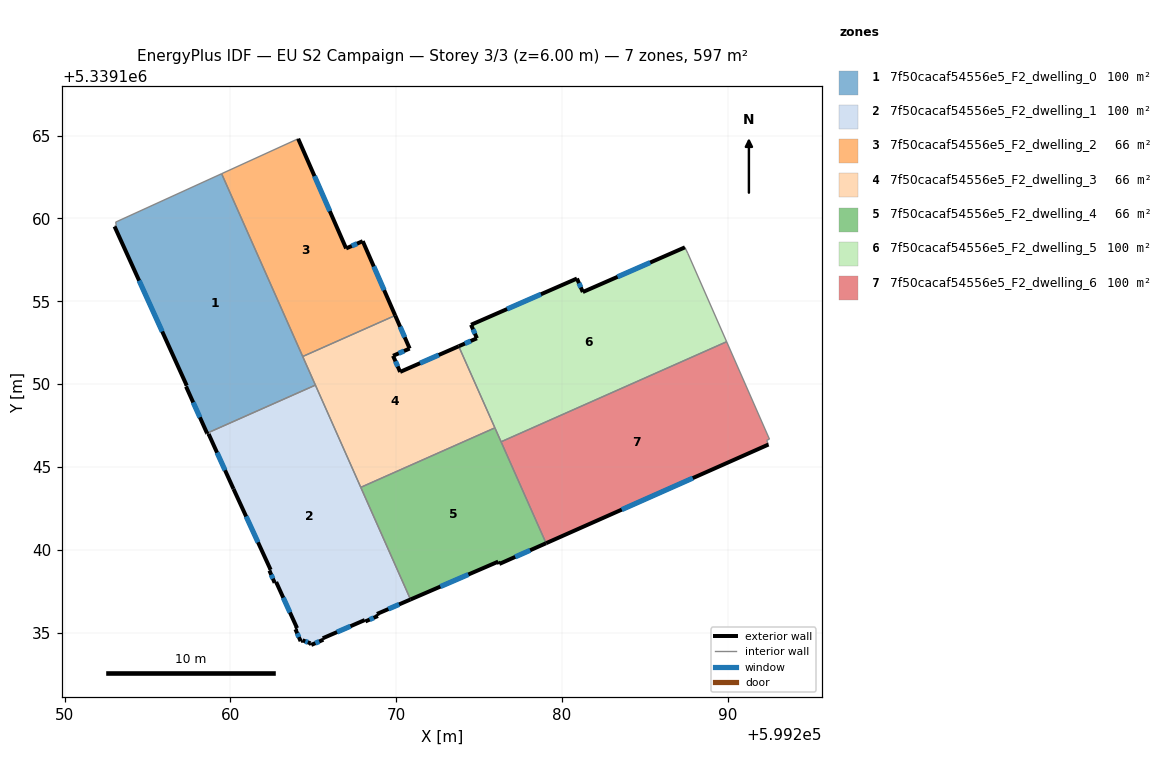
=== STOREY PLAN SPEC (per zone: floor XY polygon, exterior-wall plan segments, windows/doors) ===
zone 1: 7f50cacaf54556e5_F2_dwelling_0  (99.6 m²)
  floor: (599259.47, 5339162.70) (599265.13, 5339149.94) (599258.59, 5339147.04) (599257.32, 5339149.85) (599257.37, 5339149.91) (599253.01, 5339159.51) (599253.11, 5339159.59) (599253.07, 5339159.77)
  exterior wall: (599257.32, 5339149.85) – (599258.59, 5339147.04)  [3.1 m]
    window: (599257.75, 5339148.89) – (599258.16, 5339147.99)  [0.9 m²]
  exterior wall: (599257.37, 5339149.91) – (599257.32, 5339149.85)  [0.1 m]
  exterior wall: (599253.01, 5339159.51) – (599257.37, 5339149.91)  [10.5 m]
    window: (599254.49, 5339156.24) – (599255.88, 5339153.17)  [3.2 m²]
  interior walls: 6
zone 2: 7f50cacaf54556e5_F2_dwelling_1  (99.6 m²)
  floor: (599265.13, 5339149.94) (599270.87, 5339137.00) (599268.84, 5339136.13) (599268.90, 5339136.00) (599268.15, 5339135.68) (599268.11, 5339135.76) (599265.57, 5339134.66) (599265.61, 5339134.57) (599264.88, 5339134.26) (599264.83, 5339134.36) (599264.35, 5339134.54) (599264.24, 5339134.49) (599263.92, 5339135.21) (599264.02, 5339135.27) (599262.76, 5339138.05) (599262.67, 5339138.01) (599262.36, 5339138.74) (599262.43, 5339138.79) (599260.19, 5339143.67) (599258.68, 5339146.99) (599258.61, 5339147.00) (599258.59, 5339147.04)
  exterior wall: (599265.57, 5339134.66) – (599268.11, 5339135.76)  [2.8 m]
    window: (599266.44, 5339135.03) – (599267.25, 5339135.39)  [0.8 m²]
  exterior wall: (599265.61, 5339134.57) – (599265.57, 5339134.66)  [0.1 m]
  exterior wall: (599264.88, 5339134.26) – (599265.61, 5339134.57)  [0.8 m]
    window: (599265.13, 5339134.36) – (599265.36, 5339134.47)  [0.2 m²]
  exterior wall: (599264.83, 5339134.36) – (599264.88, 5339134.26)  [0.1 m]
  exterior wall: (599264.35, 5339134.54) – (599264.83, 5339134.36)  [0.5 m]
    window: (599264.52, 5339134.48) – (599264.67, 5339134.42)  [0.2 m²]
  exterior wall: (599264.24, 5339134.49) – (599264.35, 5339134.54)  [0.1 m]
  exterior wall: (599263.92, 5339135.21) – (599264.24, 5339134.49)  [0.8 m]
    window: (599264.03, 5339134.96) – (599264.13, 5339134.73)  [0.2 m²]
  exterior wall: (599264.02, 5339135.27) – (599263.92, 5339135.21)  [0.1 m]
  exterior wall: (599262.76, 5339138.05) – (599264.02, 5339135.27)  [3.1 m]
    window: (599263.19, 5339137.11) – (599263.59, 5339136.22)  [0.9 m²]
  exterior wall: (599262.67, 5339138.01) – (599262.76, 5339138.05)  [0.1 m]
  exterior wall: (599262.36, 5339138.74) – (599262.67, 5339138.01)  [0.8 m]
    window: (599262.46, 5339138.49) – (599262.56, 5339138.26)  [0.2 m²]
  exterior wall: (599262.43, 5339138.79) – (599262.36, 5339138.74)  [0.1 m]
  exterior wall: (599260.19, 5339143.67) – (599262.43, 5339138.79)  [5.4 m]
    window: (599260.95, 5339142.01) – (599261.67, 5339140.45)  [1.6 m²]
  exterior wall: (599258.68, 5339146.99) – (599260.19, 5339143.67)  [3.6 m]
    window: (599259.20, 5339145.86) – (599259.68, 5339144.80)  [1.1 m²]
  exterior wall: (599258.61, 5339147.00) – (599258.68, 5339146.99)  [0.1 m]
  exterior wall: (599258.59, 5339147.04) – (599258.61, 5339147.00)  [0.0 m]
  exterior wall: (599268.84, 5339136.13) – (599270.87, 5339137.00)  [2.2 m]
    window: (599269.53, 5339136.42) – (599270.18, 5339136.70)  [0.7 m²]
  exterior wall: (599268.90, 5339136.00) – (599268.84, 5339136.13)  [0.1 m]
  exterior wall: (599268.15, 5339135.68) – (599268.90, 5339136.00)  [0.8 m]
    window: (599268.40, 5339135.79) – (599268.64, 5339135.89)  [0.3 m²]
  exterior wall: (599268.11, 5339135.76) – (599268.15, 5339135.68)  [0.1 m]
  interior walls: 3
zone 3: 7f50cacaf54556e5_F2_dwelling_2  (66.4 m²)
  floor: (599264.09, 5339164.80) (599266.98, 5339158.19) (599267.99, 5339158.62) (599269.94, 5339154.14) (599264.36, 5339151.66) (599259.47, 5339162.70)
  exterior wall: (599267.99, 5339158.62) – (599266.98, 5339158.19)  [1.1 m]
    window: (599267.65, 5339158.47) – (599267.32, 5339158.34)  [0.3 m²]
  exterior wall: (599269.94, 5339154.14) – (599267.99, 5339158.62)  [4.9 m]
    window: (599269.28, 5339155.67) – (599268.65, 5339157.10)  [1.5 m²]
  exterior wall: (599266.98, 5339158.19) – (599264.09, 5339164.80)  [7.2 m]
    window: (599266.00, 5339160.44) – (599265.07, 5339162.55)  [2.2 m²]
  interior walls: 3
zone 4: 7f50cacaf54556e5_F2_dwelling_3  (66.4 m²)
  floor: (599273.78, 5339152.28) (599275.96, 5339147.36) (599267.87, 5339143.77) (599264.36, 5339151.66) (599269.94, 5339154.14) (599270.82, 5339152.14) (599269.82, 5339151.71) (599270.24, 5339150.73)
  exterior wall: (599270.82, 5339152.14) – (599269.94, 5339154.14)  [2.2 m]
    window: (599270.52, 5339152.82) – (599270.24, 5339153.46)  [0.7 m²]
  exterior wall: (599269.82, 5339151.71) – (599270.82, 5339152.14)  [1.1 m]
    window: (599270.16, 5339151.86) – (599270.48, 5339151.99)  [0.3 m²]
  exterior wall: (599270.24, 5339150.73) – (599269.82, 5339151.71)  [1.1 m]
    window: (599270.10, 5339151.06) – (599269.96, 5339151.38)  [0.3 m²]
  exterior wall: (599273.78, 5339152.28) – (599270.24, 5339150.73)  [3.9 m]
    window: (599272.57, 5339151.76) – (599271.45, 5339151.26)  [1.2 m²]
  interior walls: 5
zone 5: 7f50cacaf54556e5_F2_dwelling_4  (66.4 m²)
  floor: (599275.96, 5339147.36) (599279.05, 5339140.40) (599276.23, 5339139.14) (599276.16, 5339139.29) (599270.87, 5339137.00) (599267.87, 5339143.77)
  exterior wall: (599270.87, 5339137.00) – (599276.16, 5339139.29)  [5.8 m]
    window: (599272.67, 5339137.78) – (599274.36, 5339138.51)  [1.8 m²]
  exterior wall: (599276.23, 5339139.14) – (599279.05, 5339140.40)  [3.1 m]
    window: (599277.19, 5339139.57) – (599278.09, 5339139.97)  [0.9 m²]
  exterior wall: (599276.16, 5339139.29) – (599276.23, 5339139.14)  [0.2 m]
  interior walls: 4
zone 6: 7f50cacaf54556e5_F2_dwelling_5  (99.6 m²)
  floor: (599287.61, 5339157.88) (599289.95, 5339152.56) (599276.33, 5339146.52) (599273.78, 5339152.28) (599274.88, 5339152.76) (599274.52, 5339153.58) (599280.91, 5339156.37) (599281.27, 5339155.55) (599287.43, 5339158.25)
  exterior wall: (599287.43, 5339158.25) – (599281.27, 5339155.55)  [6.7 m]
    window: (599285.33, 5339157.33) – (599283.36, 5339156.47)  [2.1 m²]
  exterior wall: (599274.88, 5339152.76) – (599273.78, 5339152.28)  [1.2 m]
    window: (599274.50, 5339152.60) – (599274.15, 5339152.45)  [0.4 m²]
  exterior wall: (599274.52, 5339153.58) – (599274.88, 5339152.76)  [0.9 m]
    window: (599274.64, 5339153.30) – (599274.76, 5339153.04)  [0.3 m²]
  exterior wall: (599280.91, 5339156.37) – (599274.52, 5339153.58)  [7.0 m]
    window: (599278.74, 5339155.42) – (599276.70, 5339154.53)  [2.1 m²]
  exterior wall: (599281.27, 5339155.55) – (599280.91, 5339156.37)  [0.9 m]
    window: (599281.15, 5339155.83) – (599281.03, 5339156.09)  [0.3 m²]
  interior walls: 5
zone 7: 7f50cacaf54556e5_F2_dwelling_6  (99.6 m²)
  floor: (599289.95, 5339152.56) (599292.53, 5339146.68) (599292.36, 5339146.60) (599292.47, 5339146.35) (599279.05, 5339140.40) (599276.33, 5339146.52)
  exterior wall: (599279.05, 5339140.40) – (599292.47, 5339146.35)  [14.7 m]
    window: (599283.62, 5339142.42) – (599287.91, 5339144.33)  [4.5 m²]
  interior walls: 5

=== DERIVED (storey summary) ===
Building: EU S2 Campaign
Storey: 3 of 3  (floor level z = 6.00 m)
Storey gross floor area: 597.4 m²
Zones on this storey: 7
  - 7f50cacaf54556e5_F2_dwelling_0: floor 99.6 m²; exterior wall 13.7 m (41.1 m²); 2 window(s) 4.2 m²; WWR 10.2%
  - 7f50cacaf54556e5_F2_dwelling_1: floor 99.6 m²; exterior wall 21.7 m (65.2 m²); 10 window(s) 6.4 m²; WWR 9.7%
  - 7f50cacaf54556e5_F2_dwelling_2: floor 66.4 m²; exterior wall 13.2 m (39.6 m²); 3 window(s) 4.0 m²; WWR 10.2%
  - 7f50cacaf54556e5_F2_dwelling_3: floor 66.4 m²; exterior wall 8.2 m (24.6 m²); 4 window(s) 2.5 m²; WWR 10.2%
  - 7f50cacaf54556e5_F2_dwelling_4: floor 66.4 m²; exterior wall 9.0 m (27.0 m²); 2 window(s) 2.7 m²; WWR 10.0%
  - 7f50cacaf54556e5_F2_dwelling_5: floor 99.6 m²; exterior wall 16.7 m (50.0 m²); 5 window(s) 5.1 m²; WWR 10.2%
  - 7f50cacaf54556e5_F2_dwelling_6: floor 99.6 m²; exterior wall 14.7 m (44.0 m²); 1 window(s) 4.5 m²; WWR 10.2%
Zone adjacency (shared interzone walls):
  - 7f50cacaf54556e5_F2_dwelling_0 ↔ 7f50cacaf54556e5_F2_dwelling_1
  - 7f50cacaf54556e5_F2_dwelling_0 ↔ 7f50cacaf54556e5_F2_dwelling_2
  - 7f50cacaf54556e5_F2_dwelling_0 ↔ 7f50cacaf54556e5_F2_dwelling_3
  - 7f50cacaf54556e5_F2_dwelling_1 ↔ 7f50cacaf54556e5_F2_dwelling_3
  - 7f50cacaf54556e5_F2_dwelling_1 ↔ 7f50cacaf54556e5_F2_dwelling_4
  - 7f50cacaf54556e5_F2_dwelling_2 ↔ 7f50cacaf54556e5_F2_dwelling_3
  - 7f50cacaf54556e5_F2_dwelling_3 ↔ 7f50cacaf54556e5_F2_dwelling_4
  - 7f50cacaf54556e5_F2_dwelling_3 ↔ 7f50cacaf54556e5_F2_dwelling_5
  - 7f50cacaf54556e5_F2_dwelling_4 ↔ 7f50cacaf54556e5_F2_dwelling_5
  - 7f50cacaf54556e5_F2_dwelling_4 ↔ 7f50cacaf54556e5_F2_dwelling_6
  - 7f50cacaf54556e5_F2_dwelling_5 ↔ 7f50cacaf54556e5_F2_dwelling_6